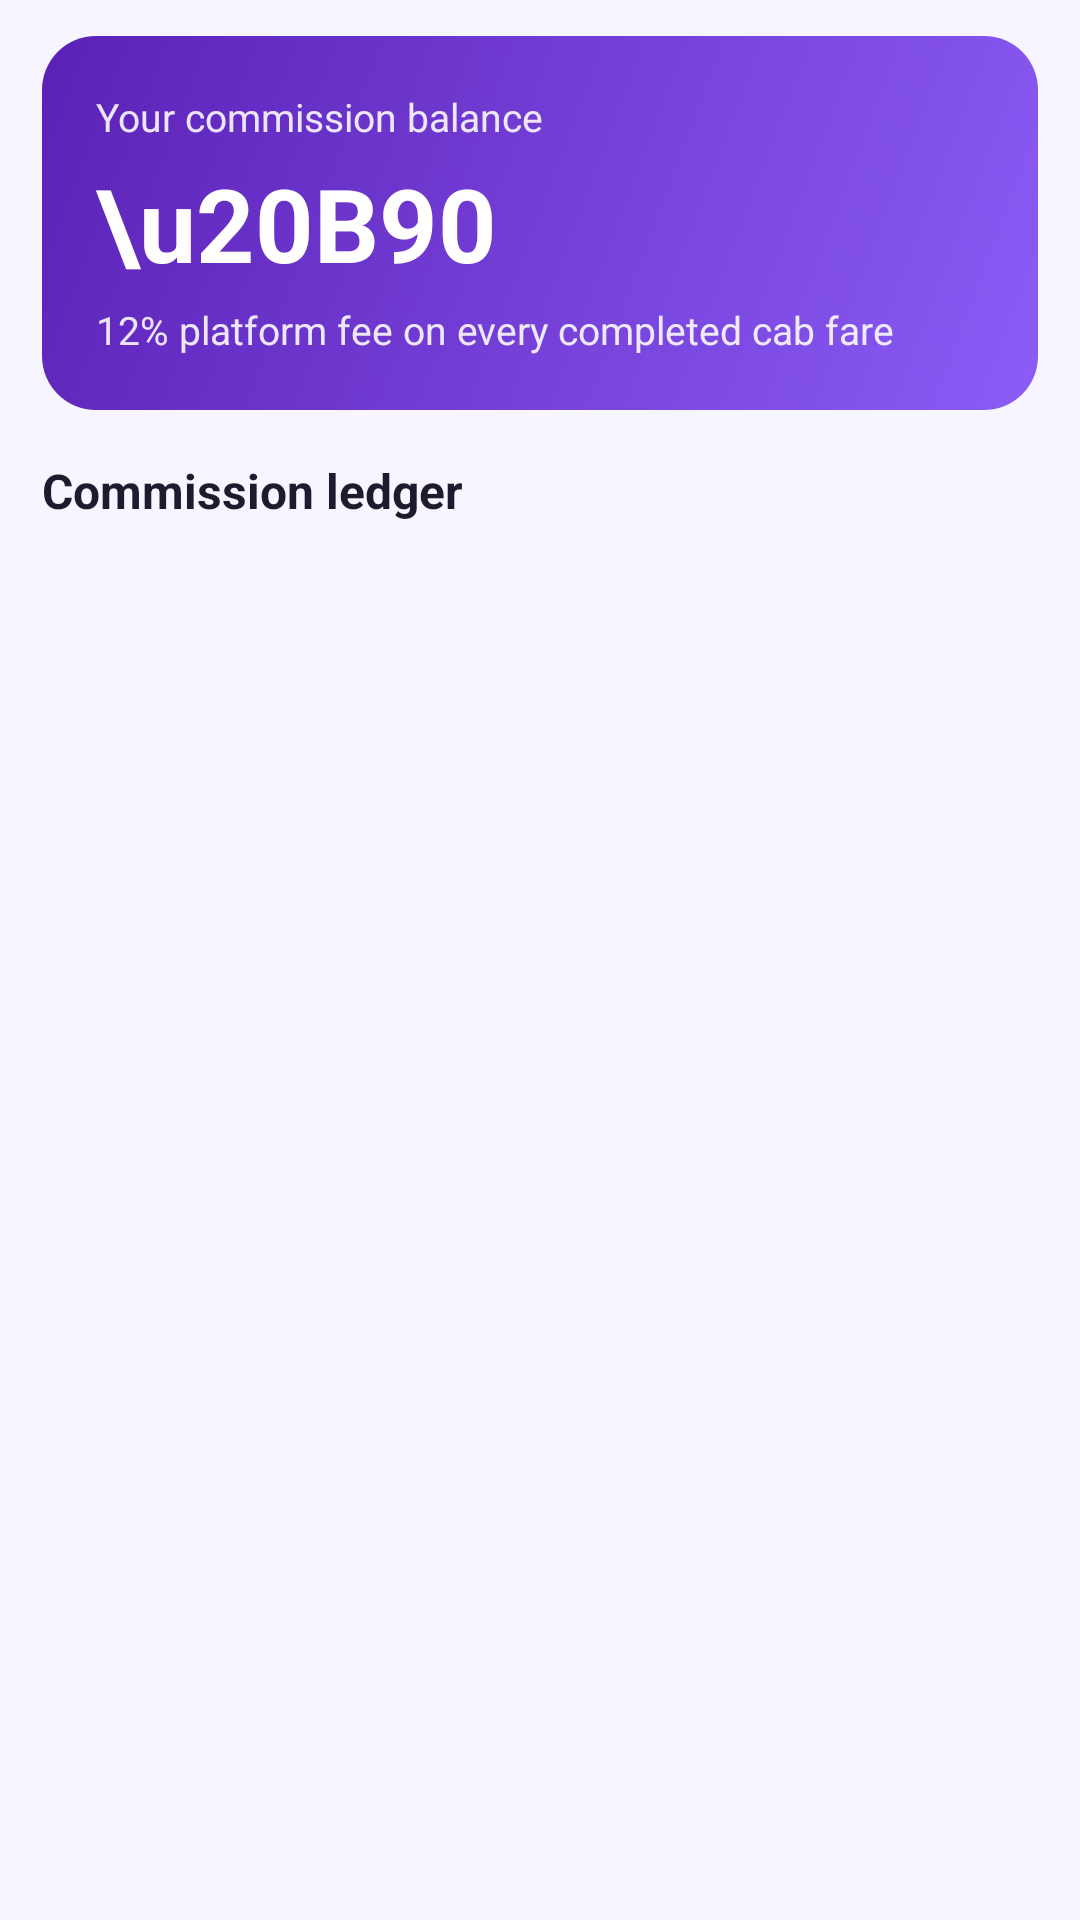

Here is an Android app screen rendered from its layout file. Give the layout XML and the strings, colors and styles it references.
<!-- AndroidManifest.xml: application theme Theme.StayRide -->
<!-- res/layout/activity_commission.xml -->
<?xml version="1.0" encoding="utf-8"?>
<LinearLayout xmlns:android="http://schemas.android.com/apk/res/android"
    android:layout_width="match_parent"
    android:layout_height="match_parent"
    android:orientation="vertical"
    android:paddingStart="14dp"
    android:paddingTop="12dp"
    android:paddingEnd="14dp">

    <LinearLayout
        android:layout_width="match_parent"
        android:layout_height="wrap_content"
        android:background="@drawable/bg_gradient_header"
        android:orientation="vertical"
        android:padding="18dp">

        <TextView
            android:layout_width="wrap_content"
            android:layout_height="wrap_content"
            android:text="Your commission balance"
            android:textColor="#E0FFFFFF"
            android:textSize="13sp" />

        <TextView
            android:id="@+id/balance"
            android:layout_width="wrap_content"
            android:layout_height="wrap_content"
            android:layout_marginTop="4dp"
            android:text="\u20B90"
            android:textColor="@color/white"
            android:textSize="34sp"
            android:textStyle="bold" />

        <TextView
            android:id="@+id/summary"
            android:layout_width="wrap_content"
            android:layout_height="wrap_content"
            android:layout_marginTop="4dp"
            android:text="12% platform fee on every completed cab fare"
            android:textColor="#E0FFFFFF"
            android:textSize="13sp" />
    </LinearLayout>

    <TextView
        android:id="@+id/section"
        android:layout_width="wrap_content"
        android:layout_height="wrap_content"
        android:layout_marginTop="16dp"
        android:layout_marginBottom="4dp"
        android:text="Commission ledger"
        android:textColor="@color/text_primary"
        android:textSize="16sp"
        android:textStyle="bold" />

    <androidx.recyclerview.widget.RecyclerView
        android:id="@+id/list"
        android:layout_width="match_parent"
        android:layout_height="0dp"
        android:layout_weight="1" />

    <TextView
        android:id="@+id/empty"
        android:layout_width="match_parent"
        android:layout_height="wrap_content"
        android:gravity="center"
        android:padding="32dp"
        android:text="No commission entries yet. Commission is charged when a guest cab trip completes."
        android:textColor="@color/text_secondary"
        android:textSize="14sp"
        android:visibility="gone" />
</LinearLayout>
<!-- resources referenced by this layout -->
<resources>
  <color name="text_primary">#FF1E1B2E</color>
  <color name="text_secondary">#FF6E6A80</color>
  <color name="white">#FFFFFFFF</color>
  <!-- drawable bg_gradient_header (drawable) -->
  <?xml version="1.0" encoding="utf-8"?>
  <shape xmlns:android="http://schemas.android.com/apk/res/android"
      android:shape="rectangle">
      <gradient
          android:angle="135"
          android:endColor="@color/brand_primary_dark"
          android:startColor="@color/brand_primary" />
      <corners android:radius="18dp" />
  </shape>
  <style name="Theme.StayRide" parent="Theme.MaterialComponents.Light.DarkActionBar">
          <item name="colorPrimary">@color/brand_primary</item>
          <item name="colorPrimaryVariant">@color/brand_primary_dark</item>
          <item name="colorOnPrimary">@color/white</item>
          <item name="colorSecondary">@color/brand_accent</item>
          <item name="colorSecondaryVariant">@color/brand_accent</item>
          <item name="colorOnSecondary">@color/black</item>
          <item name="colorAccent">@color/brand_primary</item>
          <item name="colorSurface">@color/bg_card</item>
          <item name="colorOnSurface">@color/text_primary</item>
          <item name="android:colorBackground">@color/bg_page</item>
          <item name="android:textColorPrimary">@color/text_primary</item>
          <item name="android:textColorSecondary">@color/text_secondary</item>
          <item name="android:statusBarColor">@color/brand_primary_dark</item>
          <item name="android:windowBackground">@color/bg_page</item>
          <item name="android:windowLightStatusBar">false</item>
          <item name="materialAlertDialogTheme">@style/AppAlertDialog</item>
          <item name="materialButtonStyle">@style/AppButton</item>
          <item name="textInputStyle">@style/Widget.MaterialComponents.TextInputLayout.OutlinedBox</item>
      </style>
  <color name="brand_primary_dark">#FF5B21B6</color>
  <color name="brand_primary">#FF8B5CF6</color>
  <color name="brand_accent">#FFFBBF24</color>
  <color name="black">#FF000000</color>
  <color name="bg_card">#FFFFFFFF</color>
  <color name="bg_page">#FFF7F5FF</color>
  <style name="AppAlertDialog" parent="ThemeOverlay.MaterialComponents.MaterialAlertDialog">
          <item name="shapeAppearanceOverlay">@style/AppShape_24</item>
          <item name="colorSurface">@color/bg_card</item>
          <item name="colorAccent">@color/brand_primary</item>
          <item name="buttonBarPositiveButtonStyle">@style/DialogPositiveButton</item>
          <item name="buttonBarNegativeButtonStyle">@style/DialogNegativeButton</item>
          <item name="buttonBarNeutralButtonStyle">@style/DialogNegativeButton</item>
      </style>
  <style name="AppButton" parent="Widget.MaterialComponents.Button">
          <item name="android:textAllCaps">false</item>
          <item name="android:textStyle">bold</item>
          <item name="android:textColor">@color/white</item>
          <item name="backgroundTint">@color/brand_primary</item>
          <item name="iconTint">@color/white</item>
          <item name="shapeAppearanceOverlay">@style/AppShape_14</item>
      </style>
  <style name="AppShape_24" parent="">
          <item name="cornerFamily">rounded</item>
          <item name="cornerSize">24dp</item>
      </style>
  <style name="DialogPositiveButton" parent="Widget.MaterialComponents.Button.TextButton.Dialog">
          <item name="android:textColor">@color/brand_primary</item>
          <item name="android:textStyle">bold</item>
          <item name="android:textAllCaps">false</item>
      </style>
  <style name="DialogNegativeButton" parent="Widget.MaterialComponents.Button.TextButton.Dialog">
          <item name="android:textColor">@color/text_secondary</item>
          <item name="android:textAllCaps">false</item>
      </style>
  <style name="AppShape_14" parent="">
          <item name="cornerFamily">rounded</item>
          <item name="cornerSize">14dp</item>
      </style>
</resources>
